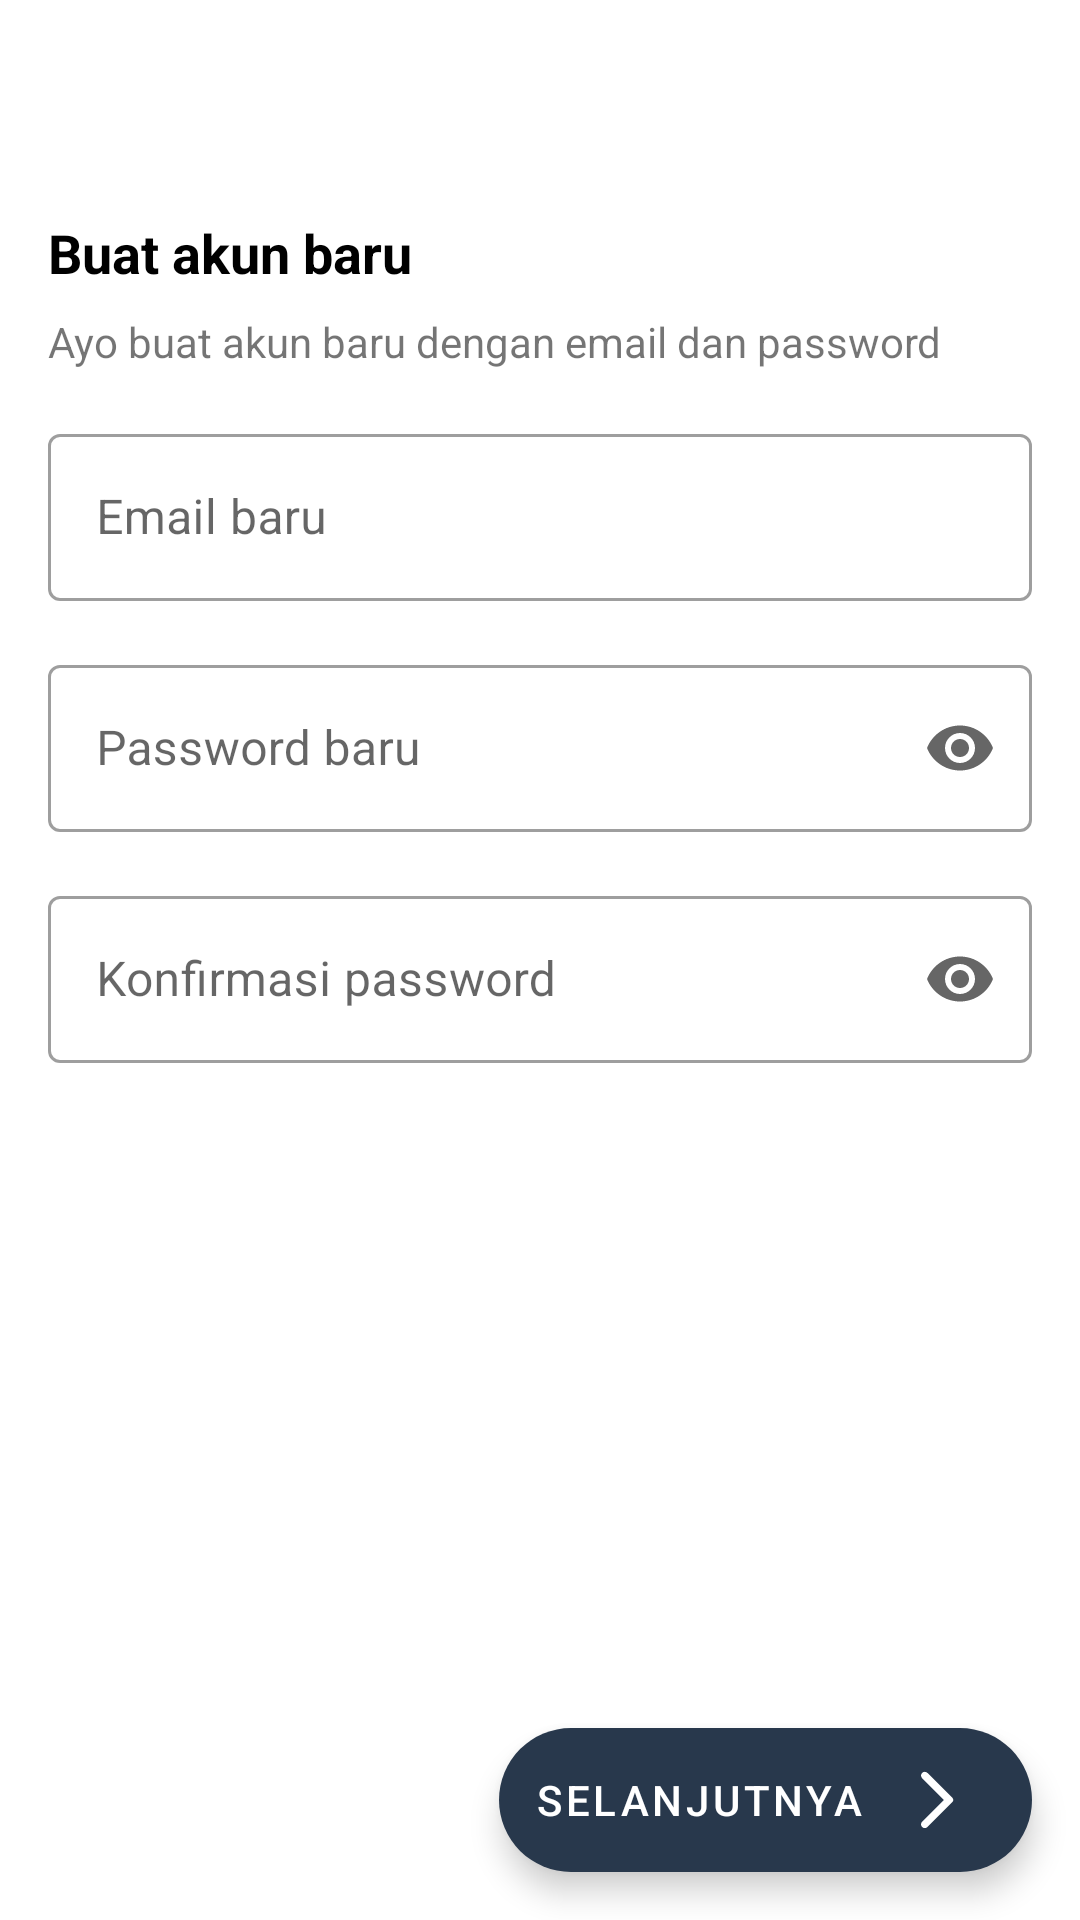

Android layout source for this screen:
<!-- AndroidManifest.xml: application theme Theme.Teachly -->
<!-- res/layout/fragment_create_account.xml -->
<?xml version="1.0" encoding="utf-8"?>
<androidx.constraintlayout.widget.ConstraintLayout xmlns:android="http://schemas.android.com/apk/res/android"
    xmlns:app="http://schemas.android.com/apk/res-auto"
    xmlns:tools="http://schemas.android.com/tools"
    android:layout_width="match_parent"
    android:layout_height="match_parent"
    tools:context=".ui.register.fragments.createaccount.CreateAccountFragment">

    <com.google.android.material.appbar.AppBarLayout
        android:id="@+id/appBarLayout2"
        android:layout_width="match_parent"
        android:layout_height="wrap_content"
        android:background="@color/white"
        app:elevation="0dp"
        app:layout_constraintEnd_toEndOf="parent"
        app:layout_constraintStart_toStartOf="parent"
        app:layout_constraintTop_toTopOf="parent">

        <androidx.appcompat.widget.Toolbar
            android:id="@+id/toolbar"
            android:layout_width="match_parent"
            android:layout_height="?attr/actionBarSize" />

    </com.google.android.material.appbar.AppBarLayout>

    <TextView
        android:id="@+id/textView26"
        style="@style/TextView.Title"
        android:layout_width="wrap_content"
        android:layout_height="wrap_content"
        android:layout_marginStart="16dp"
        android:layout_marginTop="16dp"
        android:text="Buat akun baru"
        app:layout_constraintStart_toStartOf="parent"
        app:layout_constraintTop_toBottomOf="@+id/appBarLayout2" />

    <TextView
        android:id="@+id/textView2"
        android:layout_width="0dp"
        android:layout_height="wrap_content"
        android:layout_marginStart="16dp"
        android:layout_marginTop="8dp"
        android:layout_marginEnd="16dp"
        android:text="Ayo buat akun baru dengan email dan password"
        app:layout_constraintEnd_toEndOf="parent"
        app:layout_constraintStart_toStartOf="parent"
        app:layout_constraintTop_toBottomOf="@+id/textView26" />

    <com.google.android.material.textfield.TextInputLayout
        android:id="@+id/tilEmailNew"
        style="@style/Widget.MaterialComponents.TextInputLayout.OutlinedBox"
        android:layout_width="match_parent"
        android:layout_height="wrap_content"
        android:layout_marginStart="16dp"
        android:layout_marginTop="16dp"
        android:layout_marginEnd="16dp"
        app:layout_constraintEnd_toEndOf="parent"
        app:layout_constraintStart_toStartOf="parent"
        app:layout_constraintTop_toBottomOf="@+id/textView2">

        <com.google.android.material.textfield.TextInputEditText
            android:id="@+id/edtEmail"
            android:layout_width="match_parent"
            android:layout_height="wrap_content"
            android:hint="Email baru"
            android:inputType="textEmailAddress" />
    </com.google.android.material.textfield.TextInputLayout>

    <com.google.android.material.textfield.TextInputLayout
        android:id="@+id/tilPasswordNew"
        style="@style/Widget.MaterialComponents.TextInputLayout.OutlinedBox"
        android:layout_width="match_parent"
        android:layout_height="wrap_content"
        android:layout_marginStart="16dp"
        android:layout_marginTop="16dp"
        android:layout_marginEnd="16dp"
        app:endIconMode="password_toggle"
        app:layout_constraintEnd_toEndOf="parent"
        app:layout_constraintStart_toStartOf="parent"
        app:layout_constraintTop_toBottomOf="@+id/tilEmailNew">

        <com.google.android.material.textfield.TextInputEditText
            android:id="@+id/edtNewPassword"
            android:layout_width="match_parent"
            android:layout_height="wrap_content"
            android:hint="Password baru"
            android:inputType="textPassword" />
    </com.google.android.material.textfield.TextInputLayout>

    <com.google.android.material.textfield.TextInputLayout
        android:id="@+id/tilPasswordConfirm"
        style="@style/Widget.MaterialComponents.TextInputLayout.OutlinedBox"
        android:layout_width="match_parent"
        android:layout_height="wrap_content"
        android:layout_marginStart="16dp"
        android:layout_marginTop="16dp"
        android:layout_marginEnd="16dp"
        app:endIconMode="password_toggle"
        app:layout_constraintEnd_toEndOf="parent"
        app:layout_constraintStart_toStartOf="parent"
        app:layout_constraintTop_toBottomOf="@+id/tilPasswordNew">

        <com.google.android.material.textfield.TextInputEditText
            android:id="@+id/edtConfirmPassword"
            android:layout_width="match_parent"
            android:layout_height="wrap_content"
            android:hint="Konfirmasi password"
            android:inputType="textPassword" />
    </com.google.android.material.textfield.TextInputLayout>

    <com.google.android.material.floatingactionbutton.ExtendedFloatingActionButton
        android:id="@+id/btnNext"
        android:layout_width="wrap_content"
        android:layout_height="wrap_content"
        android:layout_marginEnd="16dp"
        android:layout_marginBottom="16dp"
        android:gravity="center"
        android:text="Selanjutnya"
        android:textColor="@color/white"
        app:backgroundTint="@color/primary"
        app:icon="@drawable/ic_arrow_forward"
        app:iconGravity="end"
        app:iconTint="@color/white"
        app:layout_constraintBottom_toBottomOf="parent"
        app:layout_constraintEnd_toEndOf="parent" />
</androidx.constraintlayout.widget.ConstraintLayout>
<!-- resources referenced by this layout -->
<resources>
  <color name="primary">#28384c</color>
  <color name="white">#FFFFFFFF</color>
  <!-- drawable ic_arrow_forward (drawable) -->
  <vector xmlns:android="http://schemas.android.com/apk/res/android"
      android:width="24dp"
      android:height="24dp"
      android:viewportWidth="24"
      android:tint="?attr/colorControlNormal"
      android:viewportHeight="24">
    <path
        android:fillColor="@android:color/white"
        android:pathData="M7.38,21.01c0.49,0.49 1.28,0.49 1.77,0l8.31,-8.31c0.39,-0.39 0.39,-1.02 0,-1.41L9.15,2.98c-0.49,-0.49 -1.28,-0.49 -1.77,0s-0.49,1.28 0,1.77L14.62,12l-7.25,7.25c-0.48,0.48 -0.48,1.28 0.01,1.76z" />
  </vector>
  <style name="TextView.Title" parent="Widget.AppCompat.TextView">
          <item name="android:textColor">@color/black</item>
          <item name="android:textSize">18sp</item>
          <item name="android:textStyle">bold</item>
      </style>
  <style name="Theme.Teachly" parent="Theme.MaterialComponents.Light.NoActionBar">
          
          <item name="colorPrimary">@color/primary</item>
          <item name="colorPrimaryVariant">@color/primary_dark</item>
          <item name="colorOnPrimary">@color/white</item>
          
          <item name="colorSecondary">@color/secondary</item>
          <item name="colorSecondaryVariant">@color/secondary_dark</item>
          <item name="colorOnSecondary">@color/black</item>
          
          <item name="android:statusBarColor" tools:targetApi="l">?attr/colorPrimaryVariant</item>
          
      </style>
  <color name="black">#FF000000</color>
  <color name="primary_dark">#001224</color>
  <color name="secondary">#ff5630</color>
  <color name="secondary_dark">#c41a00</color>
</resources>
